Run: headless pygame with SDL's dummy video driver; simulated clock (each Clock.tick advances the game by its frame time, no real sleeping); random seed 0; keys injected as events and as key.get_pressed() state; mouse plan: one left click at the window centre at the start of phase 2, then a move to the lower-right quarter at the start of phase 3.
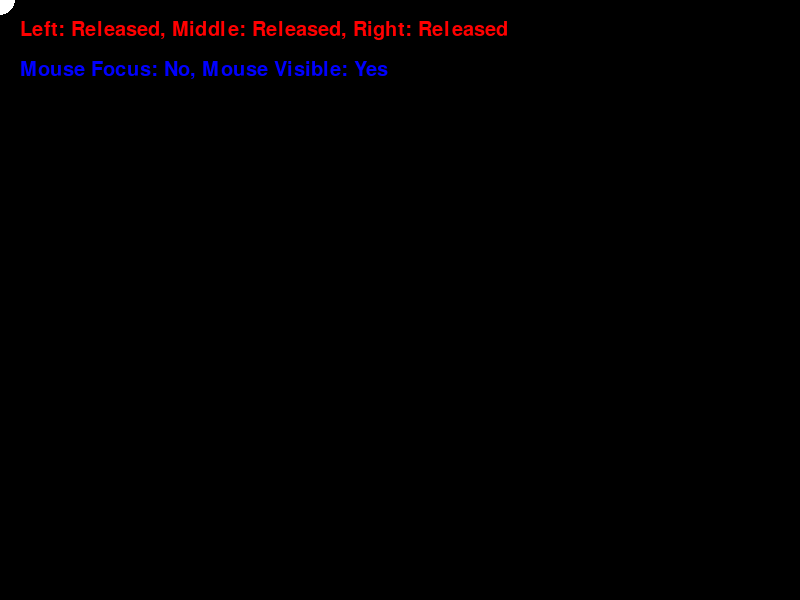
Frame 1 of 4 · flips 1–60 · no input
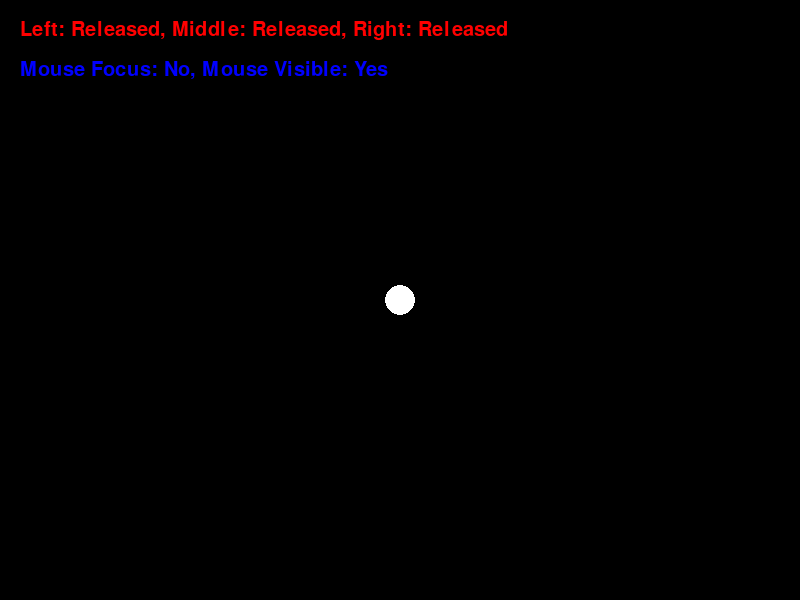
Frame 2 of 4 · flips 61–180 · clicked the window centre · tapped SPACE, RETURN · held RIGHT (→), D
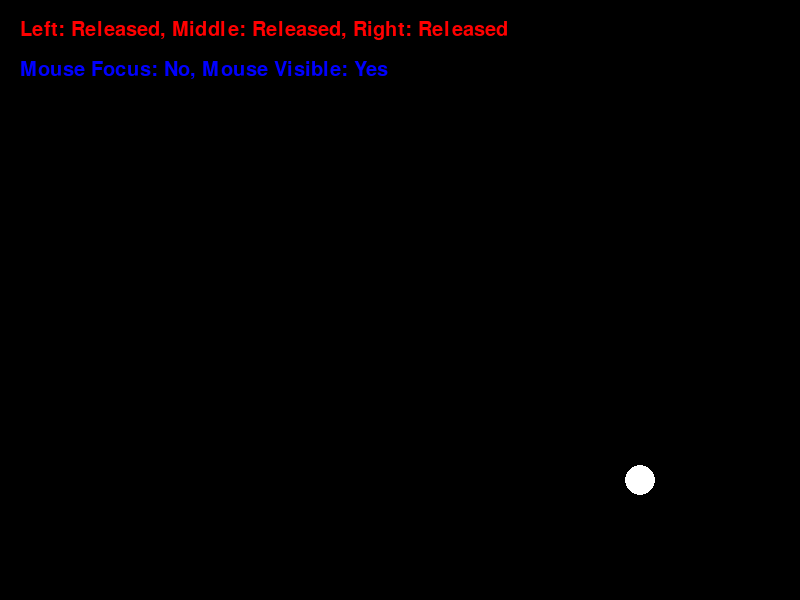
Frame 3 of 4 · flips 181–300 · moved the mouse to the lower-right quarter · held DOWN (↓), S
Frame 4 of 4 · flips 301–420 · held LEFT (←), A, UP (↑), W · screen unchanged from frame 3, image omitted

The pygame program that drew these frames:

import pygame
import sys

if __name__ == '__main__':
    pygame.init()
    screen = pygame.display.set_mode((800, 600))
    pygame.display.set_caption('Pygame Mouse Module Demo')

    WHITE = (255, 255, 255)
    BLACK = (0, 0, 0)
    RED = (255, 0, 0)
    BLUE = (0, 0, 255)

    # load a custom cursor
    # pygame includes some built-in cursors, but we can also load our own
    # custom_cursor = pygame.cursors.Cursor(pygame.SYSTEM_CURSOR_HAND)
    # pygame.mouse.set_cursor(custom_cursor)

    running = True
    while running:
        for event in pygame.event.get():
            if event.type == pygame.QUIT:
                running = False
            elif event.type == pygame.MOUSEBUTTONDOWN:
                print(f"Mouse button {event.button} pressed at {event.pos}")
            elif event.type == pygame.MOUSEBUTTONUP:
                print(f"Mouse button {event.button} released at {event.pos}")
            elif event.type == pygame.MOUSEMOTION:
                print(f"Mouse moved to {event.pos} with relative movement {event.rel}")
            elif event.type == pygame.MOUSEWHEEL:
                print(f"Mouse wheel scrolled {'up' if event.y > 0 else 'down'}")

        screen.fill(BLACK)

        mouse_pos = pygame.mouse.get_pos()
        mouse_buttons = pygame.mouse.get_pressed()
        pygame.draw.circle(screen, WHITE, mouse_pos, 15)
        button_text = f"Left: {'Pressed' if mouse_buttons[0] else 'Released'}, " \
                    f"Middle: {'Pressed' if mouse_buttons[1] else 'Released'}, " \
                    f"Right: {'Pressed' if mouse_buttons[2] else 'Released'}"
        font = pygame.font.Font(None, 30)
        text_surface = font.render(button_text, True, RED)
        screen.blit(text_surface, (20, 20))

        focused = pygame.mouse.get_focused()
        visible = pygame.mouse.get_visible()
        focus_text = f"Mouse Focus: {'Yes' if focused else 'No'}, " \
                    f"Mouse Visible: {'Yes' if visible else 'No'}"
        focus_surface = font.render(focus_text, True, BLUE)
        screen.blit(focus_surface, (20, 60))

        pygame.display.flip()

    pygame.quit()
    sys.exit()
